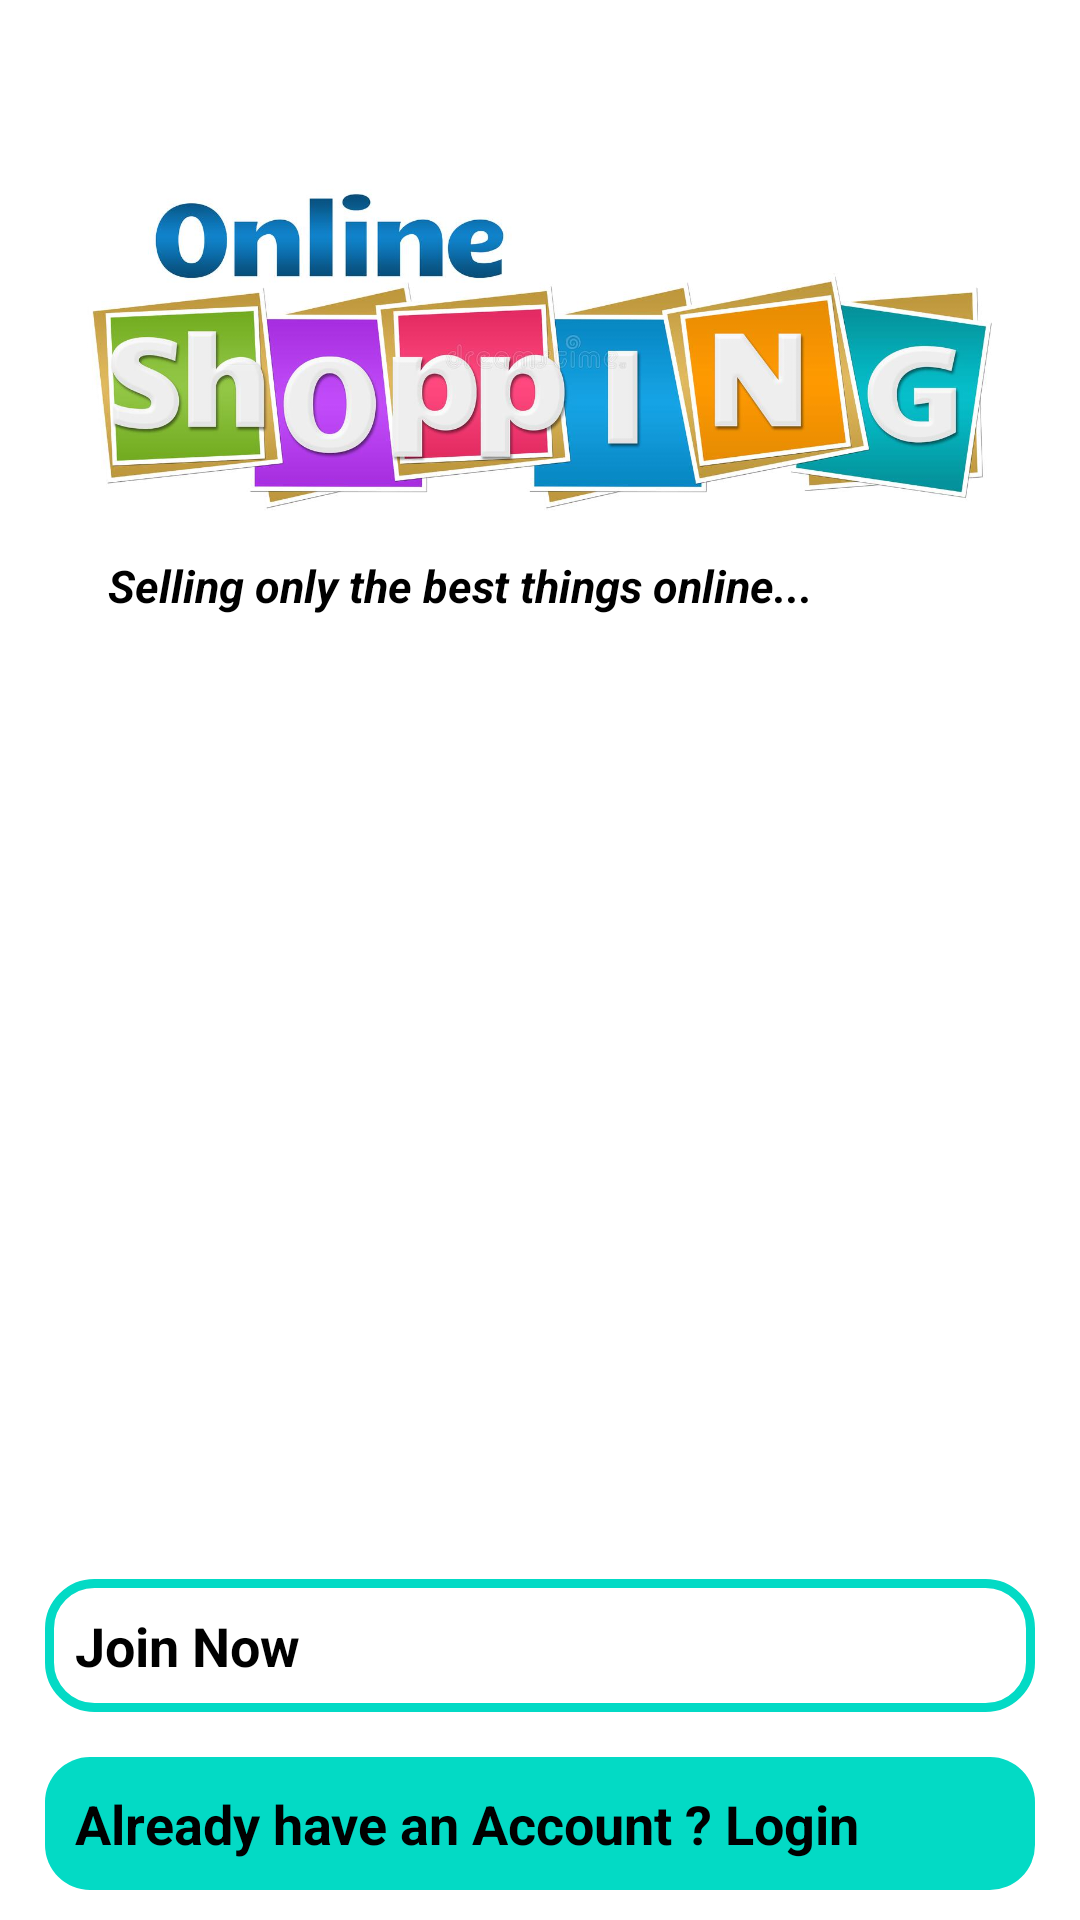

Produce the Android XML layout that renders to this screen, including the resource entries it uses.
<!-- AndroidManifest.xml: application theme Theme.ECommerce -->
<!-- res/layout/activity_main.xml -->
<?xml version="1.0" encoding="utf-8"?>
<RelativeLayout xmlns:android="http://schemas.android.com/apk/res/android"
    xmlns:app="http://schemas.android.com/apk/res-auto"
    xmlns:tools="http://schemas.android.com/tools"
    android:layout_width="match_parent"
    android:layout_height="match_parent"
    tools:context=".MainActivity"
    android:background="@drawable/welcome1">

    <ImageView
        android:id="@+id/app_logo"
        android:layout_width="337dp"
        android:layout_height="114dp"
        android:layout_centerHorizontal="true"
        android:layout_marginTop="60dp"
        android:src="@drawable/applogo" />

    <TextView
        android:id="@+id/app_slogan"
        android:layout_width="277dp"
        android:layout_height="53dp"
        android:layout_alignParentTop="true"
        android:layout_alignParentEnd="true"
        android:layout_centerHorizontal="true"
        android:layout_marginTop="185dp"
        android:layout_marginEnd="68dp"
        android:text="Selling only the best things online..."
        android:textAlignment="center"
        android:textColor="@color/black"
        android:textSize="15sp"
        android:textStyle="bold|italic" />

    <Button
        android:id="@+id/main_login_btn"
        android:layout_width="match_parent"
        android:layout_height="wrap_content"
        android:layout_alignParentStart="true"
        android:layout_alignParentBottom="true"
        android:layout_marginLeft="15dp"
        android:layout_marginTop="10dp"
        android:layout_marginBottom="10dp"
        android:layout_marginRight="15dp"
        android:background="@drawable/buttons"
        android:padding="10dp"
        android:shadowColor="@color/teal_200"
        android:textStyle="bold"
        android:text="Already have an Account ? Login"
        android:textAllCaps="false"
        android:textSize="18sp" />

    <Button
        android:id="@+id/main_join_now_btn"
        android:layout_width="match_parent"
        android:layout_height="wrap_content"
        android:layout_marginLeft="15dp"
        android:layout_marginBottom="5dp"
        android:layout_above="@+id/main_login_btn"
        android:layout_marginRight="15dp"
        android:background="@drawable/input_design"
        android:padding="10dp"
        android:shadowColor="@color/teal_200"
        android:text="Join Now"
        android:textAllCaps="false"
        android:textSize="18sp"
        android:textStyle="bold" />

</RelativeLayout>
<!-- resources referenced by this layout -->
<resources>
  <color name="black">#FF000000</color>
  <color name="teal_200">#FF03DAC5</color>
  <!-- drawable applogo: jpg bitmap (drawable-v24, 82163 bytes) -->
  <!-- drawable buttons (drawable) -->
  <?xml version="1.0" encoding="utf-8"?>
  <shape xmlns:android="http://schemas.android.com/apk/res/android">
  
      <solid
          android:color="@color/teal_200">
      </solid>
  
      <corners
          android:radius="15dp">
  
      </corners>
  
  </shape>
  <!-- drawable input_design (drawable) -->
  <?xml version="1.0" encoding="utf-8"?>
  <shape xmlns:android="http://schemas.android.com/apk/res/android">
  
      <stroke
          android:color="@color/teal_200"
          android:width="3dp">
      </stroke>
  
      <corners
          android:radius="15dp">
  
      </corners>
  
  </shape>
</resources>
